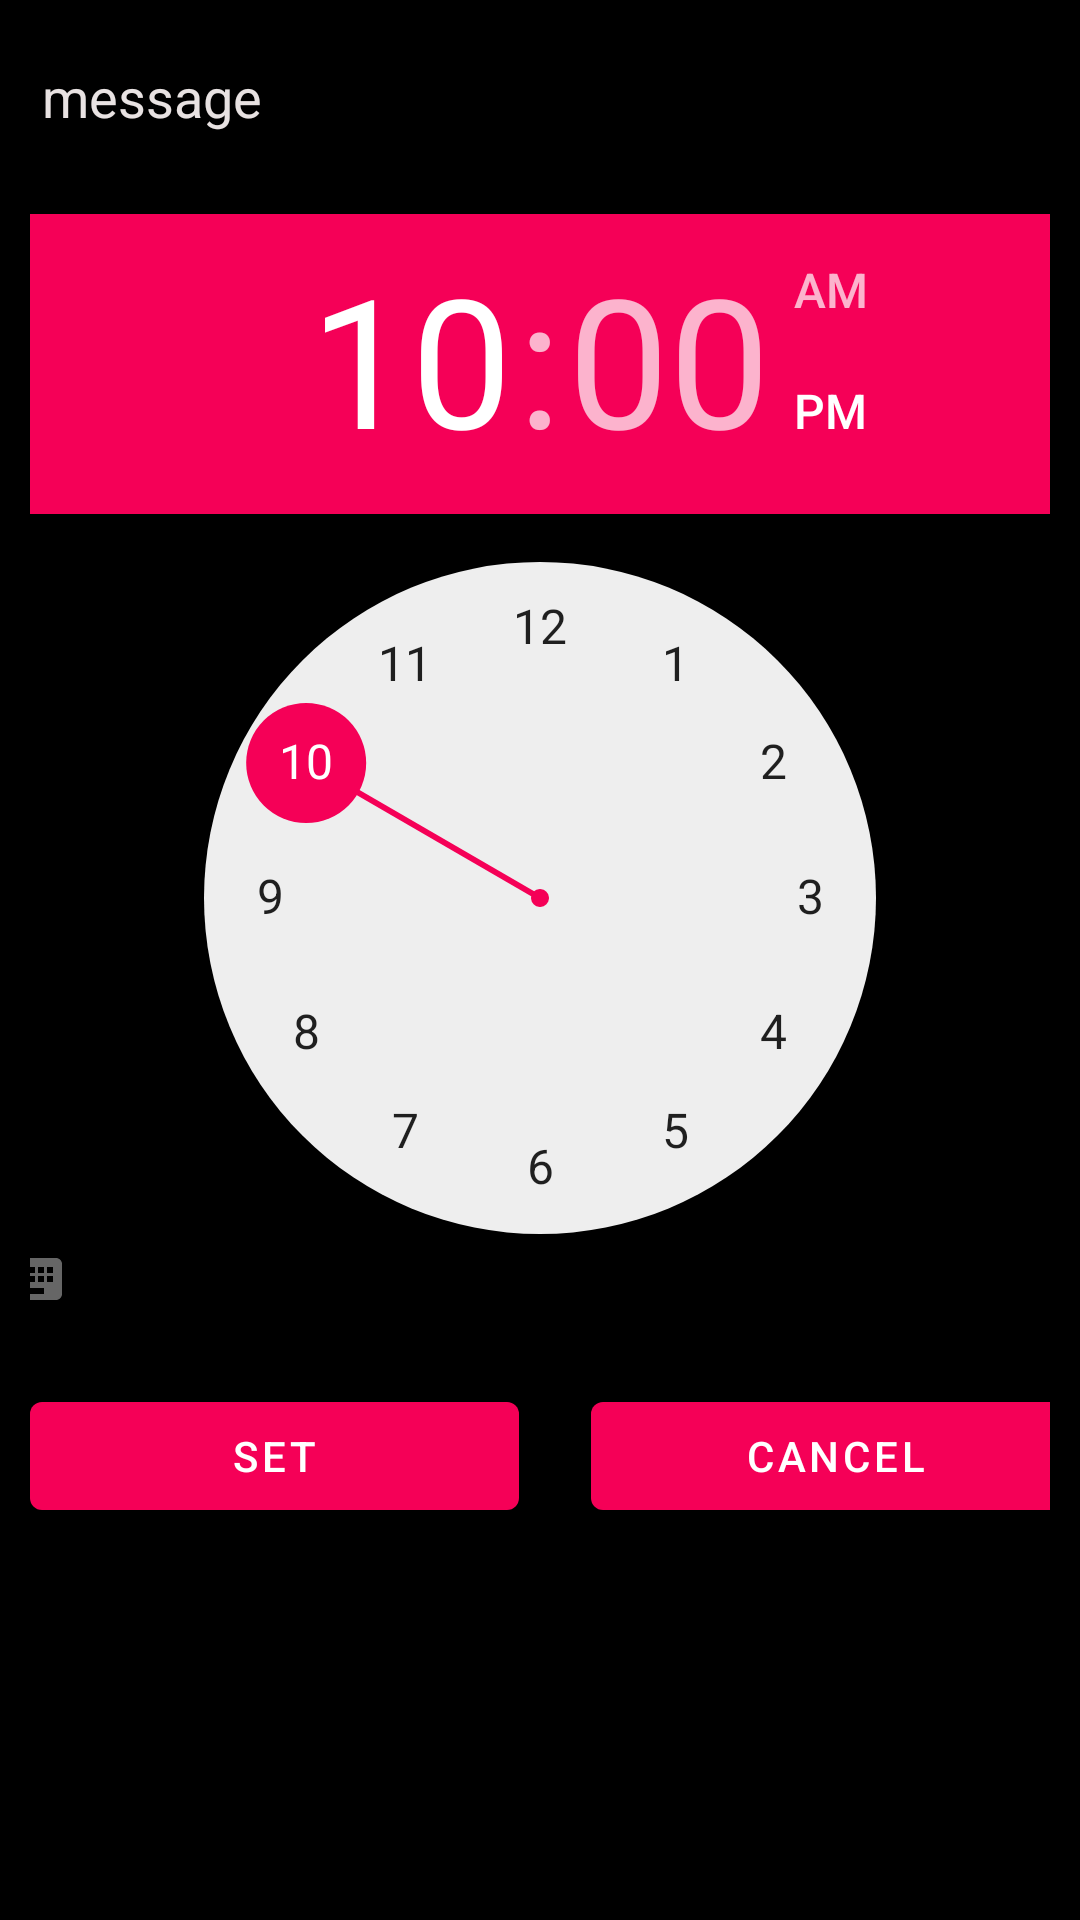

The Android layout XML behind this screen, and the referenced resources:
<!-- AndroidManifest.xml: application theme Theme.AuthApp -->
<!-- res/layout/activity_main2.xml -->
<?xml version="1.0" encoding="utf-8"?>
<LinearLayout xmlns:android="http://schemas.android.com/apk/res/android"
    xmlns:tools="http://schemas.android.com/tools"
    android:layout_width="match_parent"
    android:layout_height="match_parent"
    xmlns:app="http://schemas.android.com/apk/res-auto"
    tools:context=".MainActivity"
    android:orientation="vertical"
    android:layout_gravity="center"
    android:padding="10dp"
    android:background="@color/black">

    <EditText
        android:id="@+id/editText"
        android:layout_width="match_parent"
        android:layout_height="wrap_content"
        android:hint="message"
        android:textColorHint="#E8E2E2"
        android:textColor="#E8E2E2"
        />

    <TimePicker
        android:id="@+id/timePicker"
        android:layout_width="411dp"
        android:layout_height="370dp"
        android:layout_marginTop="20dp"
        android:layout_gravity="center_horizontal"/>

    <androidx.constraintlayout.widget.ConstraintLayout
        android:layout_width="wrap_content"
        android:layout_height="wrap_content"
        android:layout_marginTop="20dp"
        android:layout_gravity="center_horizontal">


        <Button
            android:id="@+id/setbtn"
            android:layout_width="163dp"
            android:layout_height="wrap_content"
            app:layout_constraintStart_toStartOf="parent"
            app:layout_constraintTop_toTopOf="parent"
            android:textColor="@color/white"
            android:text="SET" />

        <Button
            android:id="@+id/cancelbtn"
            android:layout_width="163dp"
            android:layout_height="wrap_content"
            android:layout_marginStart="24dp"
            android:text="CANCEL"
            android:textColor="@color/white"
            app:layout_constraintStart_toEndOf="@id/setbtn"
            app:layout_constraintTop_toTopOf="parent" />
    </androidx.constraintlayout.widget.ConstraintLayout>


</LinearLayout>
<!-- resources referenced by this layout -->
<resources>
  <color name="black">#FF000000</color>
  <color name="white">#FFFFFFFF</color>
  <style name="Theme.AuthApp" parent="Theme.MaterialComponents.DayNight.DarkActionBar">
          
          <item name="colorPrimary">#F50057</item>
          <item name="colorPrimaryVariant">#D33F3E42</item>
          <item name="colorOnPrimary">#A8212E2D</item>
          
          <item name="colorSecondary">#F50057</item>
          <item name="colorSecondaryVariant">#F50057</item>
          <item name="colorOnSecondary">@color/white</item>
  
          
          <item name="android:statusBarColor" tools:targetApi="l">?attr/colorPrimaryVariant</item>
          
      </style>
</resources>
